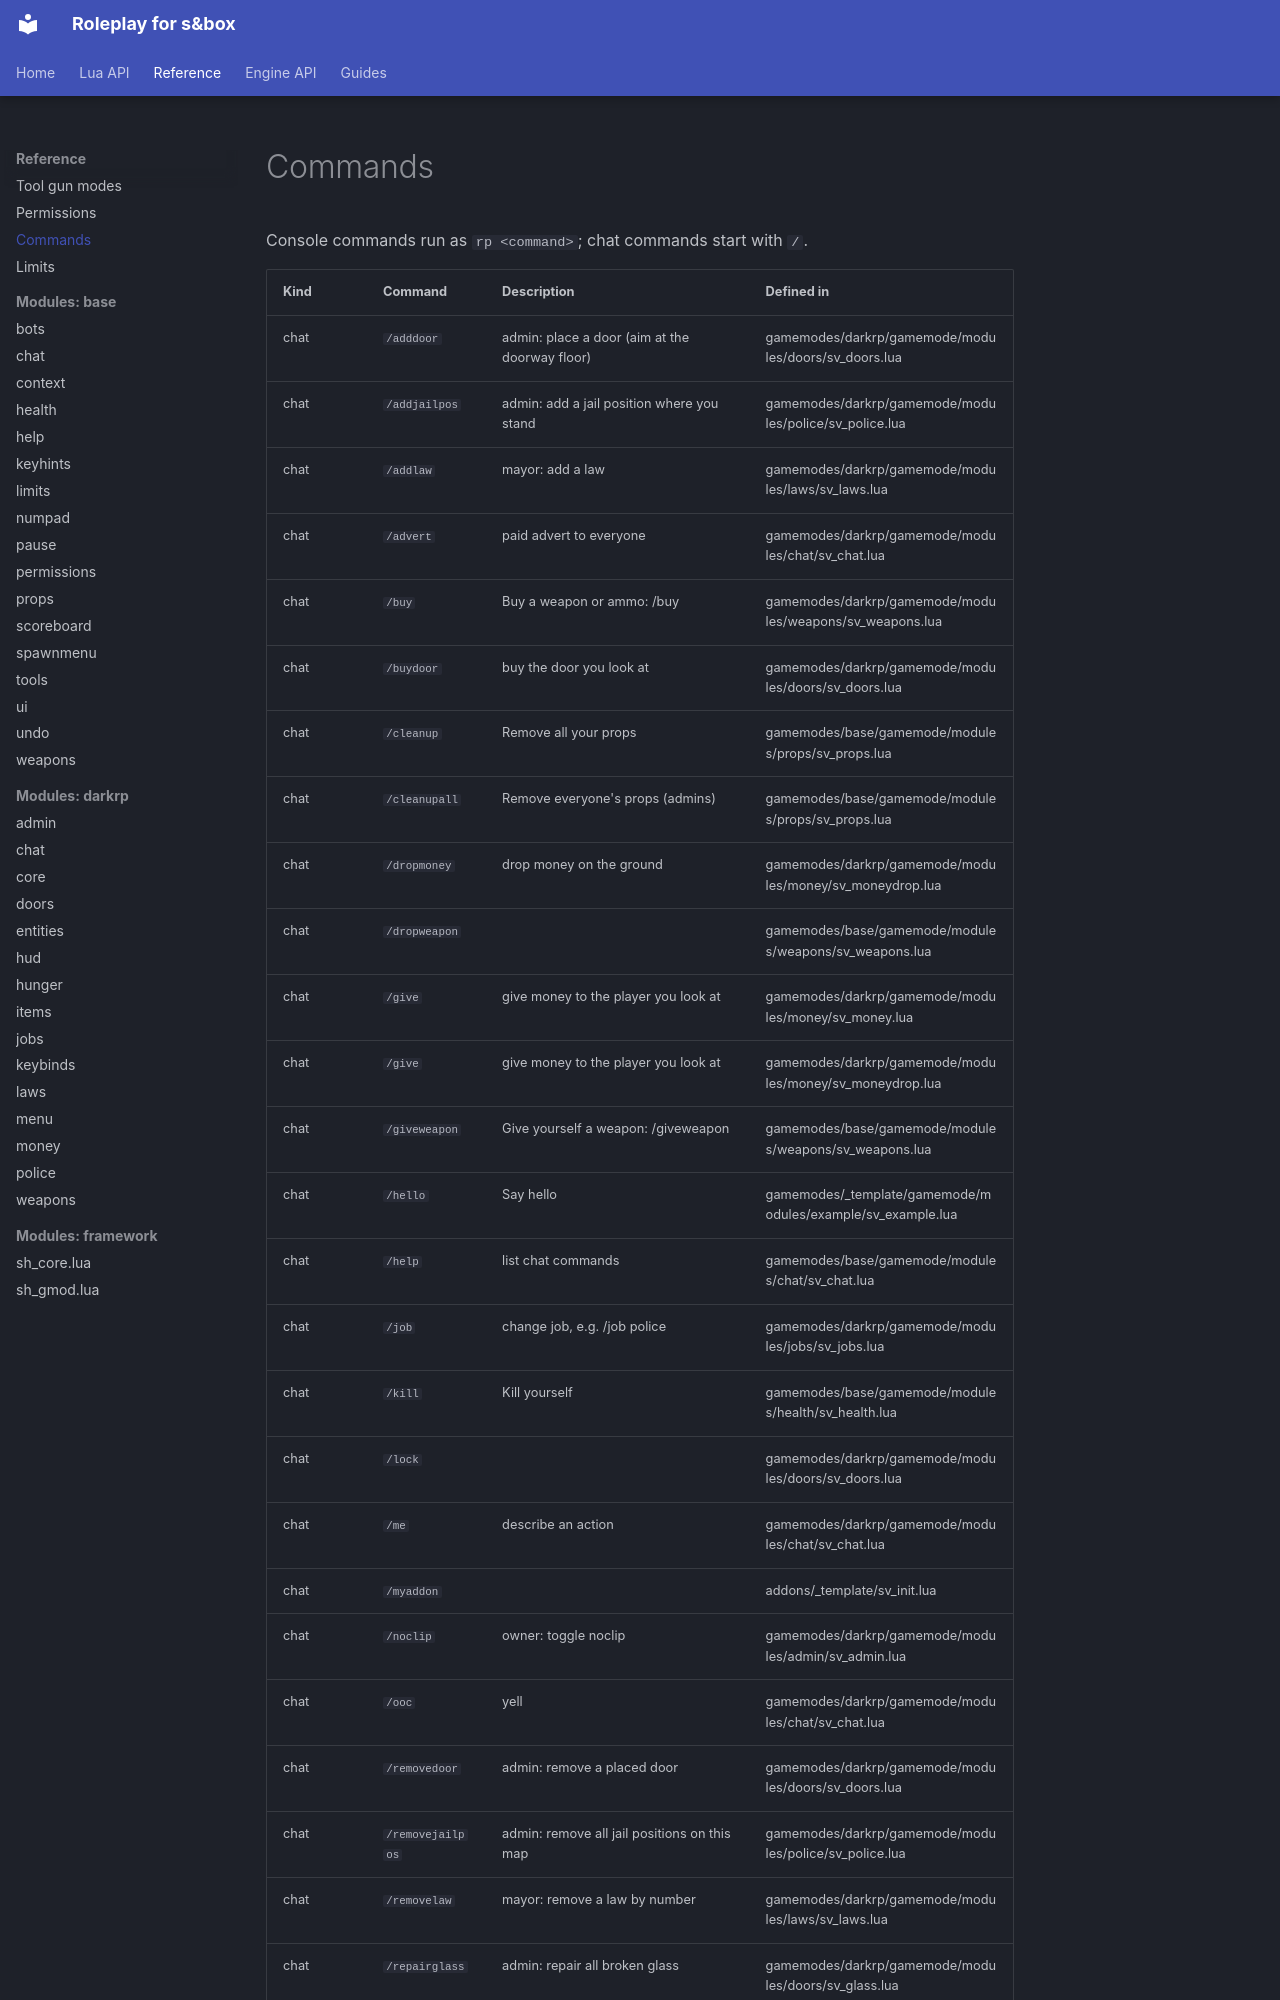

repository: sboxroleplaydev/Documentation · page: source/commands.html · generator: mkdocs

---
description: "Console commands run as rp <command>; chat commands start with /."
---

# Commands

Console commands run as `rp <command>`; chat commands start with `/`.

| Kind | Command | Description | Defined in |
|---|---|---|---|
| chat | `/adddoor` | admin: place a door (aim at the doorway floor) | gamemodes/darkrp/gamemode/modules/doors/sv_doors.lua |
| chat | `/addjailpos` | admin: add a jail position where you stand | gamemodes/darkrp/gamemode/modules/police/sv_police.lua |
| chat | `/addlaw` | mayor: add a law | gamemodes/darkrp/gamemode/modules/laws/sv_laws.lua |
| chat | `/advert` | paid advert to everyone | gamemodes/darkrp/gamemode/modules/chat/sv_chat.lua |
| chat | `/buy` | Buy a weapon or ammo: /buy <class\|ammo> | gamemodes/darkrp/gamemode/modules/weapons/sv_weapons.lua |
| chat | `/buydoor` | buy the door you look at | gamemodes/darkrp/gamemode/modules/doors/sv_doors.lua |
| chat | `/cleanup` | Remove all your props | gamemodes/base/gamemode/modules/props/sv_props.lua |
| chat | `/cleanupall` | Remove everyone's props (admins) | gamemodes/base/gamemode/modules/props/sv_props.lua |
| chat | `/dropmoney` | drop money on the ground | gamemodes/darkrp/gamemode/modules/money/sv_moneydrop.lua |
| chat | `/dropweapon` |  | gamemodes/base/gamemode/modules/weapons/sv_weapons.lua |
| chat | `/give` | give money to the player you look at | gamemodes/darkrp/gamemode/modules/money/sv_money.lua |
| chat | `/give` | give money to the player you look at | gamemodes/darkrp/gamemode/modules/money/sv_moneydrop.lua |
| chat | `/giveweapon` | Give yourself a weapon: /giveweapon <class> | gamemodes/base/gamemode/modules/weapons/sv_weapons.lua |
| chat | `/hello` | Say hello | gamemodes/_template/gamemode/modules/example/sv_example.lua |
| chat | `/help` | list chat commands | gamemodes/base/gamemode/modules/chat/sv_chat.lua |
| chat | `/job` | change job, e.g. /job police | gamemodes/darkrp/gamemode/modules/jobs/sv_jobs.lua |
| chat | `/kill` | Kill yourself | gamemodes/base/gamemode/modules/health/sv_health.lua |
| chat | `/lock` |  | gamemodes/darkrp/gamemode/modules/doors/sv_doors.lua |
| chat | `/me` | describe an action | gamemodes/darkrp/gamemode/modules/chat/sv_chat.lua |
| chat | `/myaddon` |  | addons/_template/sv_init.lua |
| chat | `/noclip` | owner: toggle noclip | gamemodes/darkrp/gamemode/modules/admin/sv_admin.lua |
| chat | `/ooc` | yell | gamemodes/darkrp/gamemode/modules/chat/sv_chat.lua |
| chat | `/removedoor` | admin: remove a placed door | gamemodes/darkrp/gamemode/modules/doors/sv_doors.lua |
| chat | `/removejailpos` | admin: remove all jail positions on this map | gamemodes/darkrp/gamemode/modules/police/sv_police.lua |
| chat | `/removelaw` | mayor: remove a law by number | gamemodes/darkrp/gamemode/modules/laws/sv_laws.lua |
| chat | `/repairglass` | admin: repair all broken glass | gamemodes/darkrp/gamemode/modules/doors/sv_glass.lua |
| chat | `/resetlaws` | mayor: back to the default laws | gamemodes/darkrp/gamemode/modules/laws/sv_laws.lua |
| chat | `/roll` | Roll a dice: /roll [max] (default  | ad
